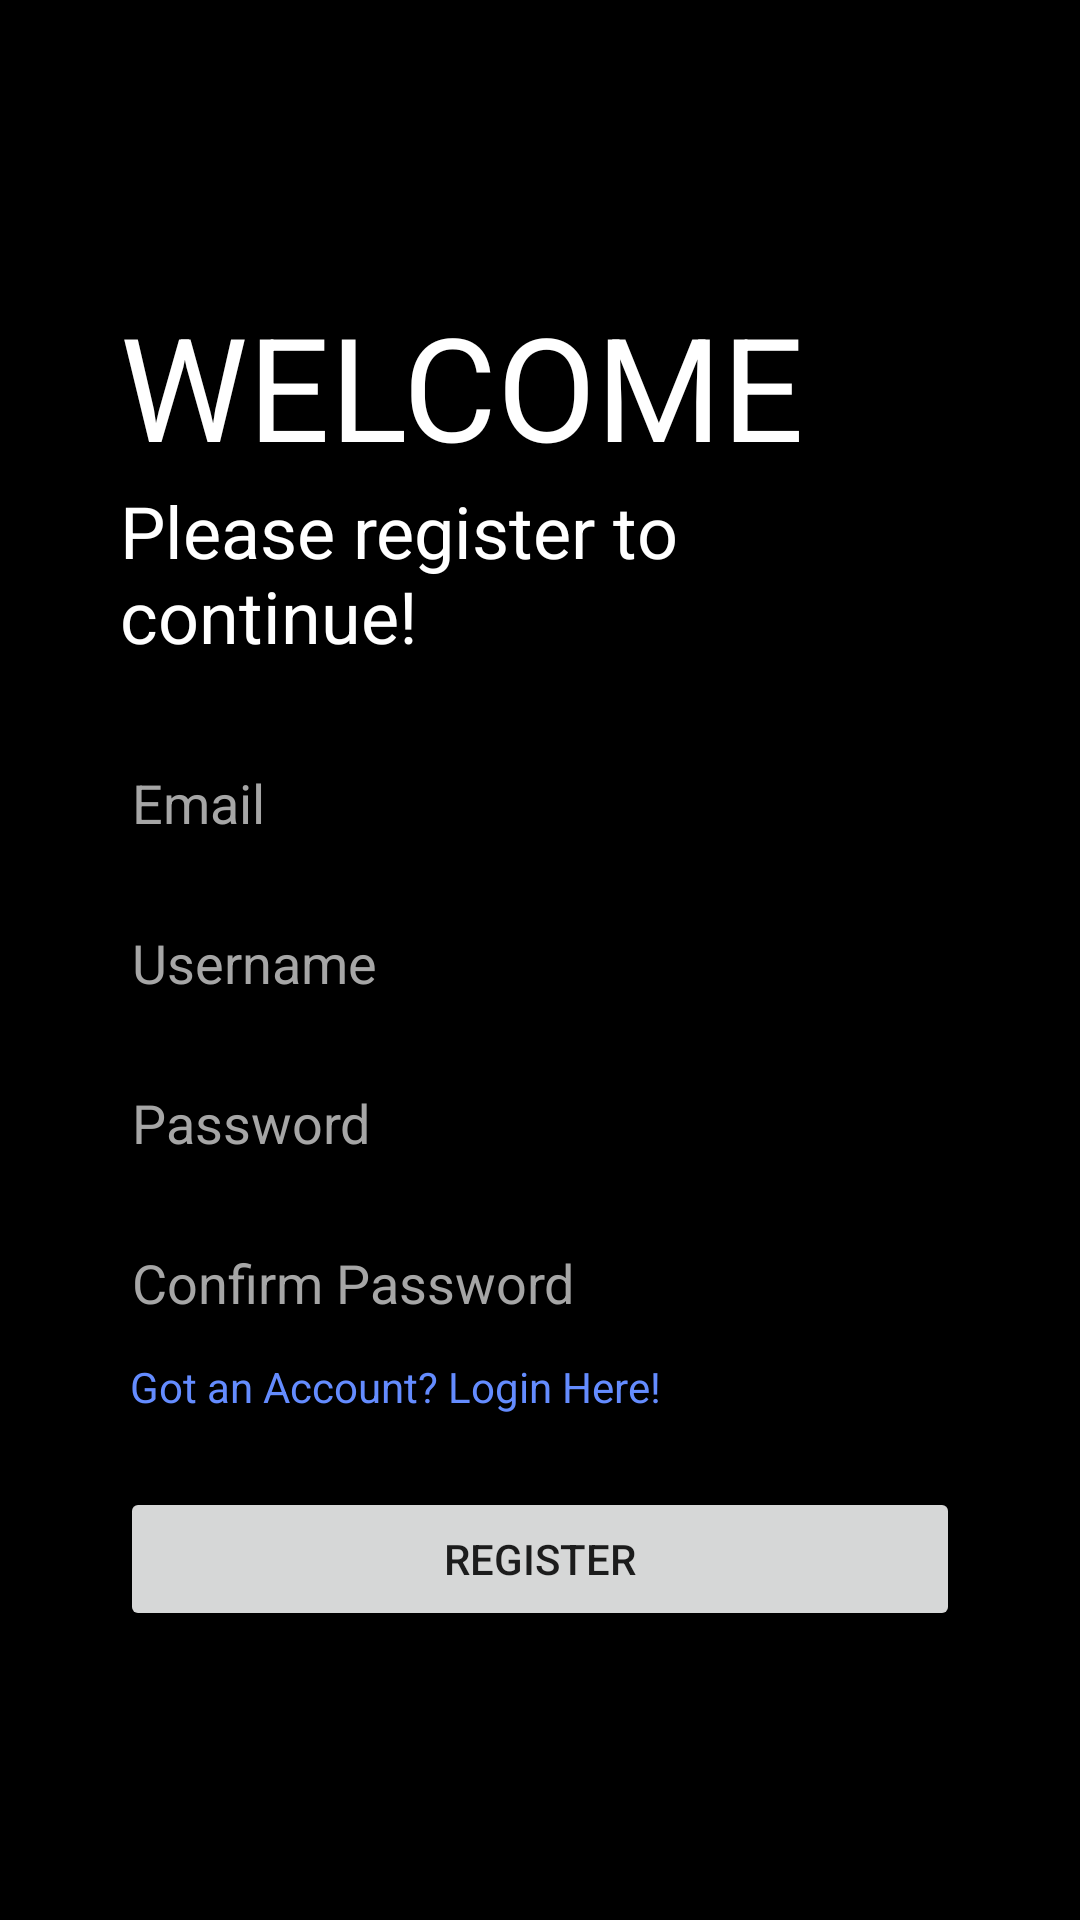

Layout XML and referenced resources for this Android screen:
<!-- AndroidManifest.xml: application theme Theme.Session10 -->
<!-- res/layout/activity_register.xml -->
<?xml version="1.0" encoding="utf-8"?>
<LinearLayout
    xmlns:android="http://schemas.android.com/apk/res/android"
    android:layout_height="match_parent"
    android:layout_width="match_parent"
    android:orientation="vertical"
    android:padding="40dp"
    android:gravity="center"
    android:background="@color/black">

    <TextView
        android:layout_width="match_parent"
        android:layout_height="wrap_content"
        android:text="WELCOME"
        android:textSize="48dp"
        android:textColor="@color/white"/>

    <TextView
        android:layout_width="match_parent"
        android:layout_height="wrap_content"
        android:text="Please register to continue!"
        android:textColor="@color/white"
        android:textSize="24dp"/>

    <EditText
        android:id="@+id/et_email"
        android:layout_marginTop="24dp"
        android:layout_width="match_parent"
        android:layout_height="wrap_content"
        android:textColor="@color/white"
        android:hint="Email"
        android:inputType="textEmailAddress"
        android:textColorHint="#A6A6A6"/>

    <EditText
        android:id="@+id/et_username"
        android:layout_marginTop="12dp"
        android:layout_width="match_parent"
        android:layout_height="wrap_content"
        android:textColor="@color/white"
        android:hint="Username"
        android:textColorHint="#A6A6A6"/>

    <EditText
        android:id="@+id/et_password"
        android:layout_marginTop="12dp"
        android:layout_width="match_parent"
        android:layout_height="wrap_content"
        android:textColor="@color/white"
        android:hint="Password"
        android:inputType="textPassword"
        android:textColorHint="#A6A6A6"/>

    <EditText
        android:id="@+id/et_conf"
        android:layout_marginTop="12dp"
        android:layout_width="match_parent"
        android:layout_height="wrap_content"
        android:textColor="@color/white"
        android:hint="Confirm Password"
        android:inputType="textPassword"
        android:textColorHint="#A6A6A6"/>

    <TextView
        android:id="@+id/tv_linklogin"
        android:layout_width="match_parent"
        android:layout_height="wrap_content"
        android:text=" Got an Account? Login Here!"
        android:textColor="#648CFF"
        android:layout_marginTop="6dp"/>

    <Button
        android:layout_width="match_parent"
        android:layout_height="wrap_content"
        android:id="@+id/btn_register"
        android:text="register"
        android:layout_marginTop="24dp"/>

</LinearLayout>
<!-- resources referenced by this layout -->
<resources>
  <style name="Theme.Session10" parent="Theme.MaterialComponents.DayNight.DarkActionBar">
          
          <item name="colorPrimary">@color/purple_500</item>
          <item name="colorPrimaryVariant">@color/purple_700</item>
          <item name="colorOnPrimary">@color/white</item>
          
          <item name="colorSecondary">@color/teal_200</item>
          <item name="colorSecondaryVariant">@color/teal_700</item>
          <item name="colorOnSecondary">@color/black</item>
          
          <item name="android:statusBarColor">?attr/colorPrimaryVariant</item>
          
      </style>
  <!-- not gathered from this repository: default colours our renderer supplied (Android Studio template values) -->
  <color name="purple_500">#FF6200EE</color>
  <color name="purple_700">#FF3700B3</color>
  <color name="teal_200">#FF03DAC5</color>
  <color name="teal_700">#FF018786</color>
  <color name="black">#FF000000</color>
  <color name="white">#FFFFFFFF</color>
</resources>
